6-way image classification set "dataset" from GitHub (Drak-Aris/ComputerVision_BananaSort); label vocabulary: mure malade, mure sain, tropmure malade, tropmure sain, vert malade, vert sain.

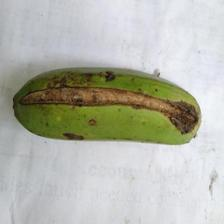
Label: vert malade

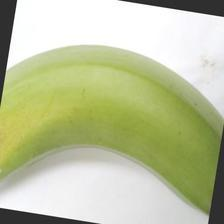
Label: vert sain

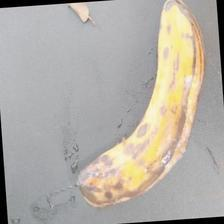
Label: tropmure malade

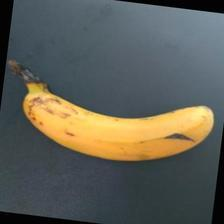
Label: mure sain

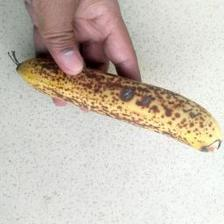
Label: mure malade

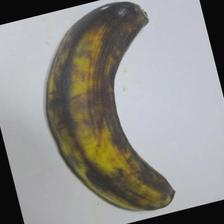
Label: tropmure sain
